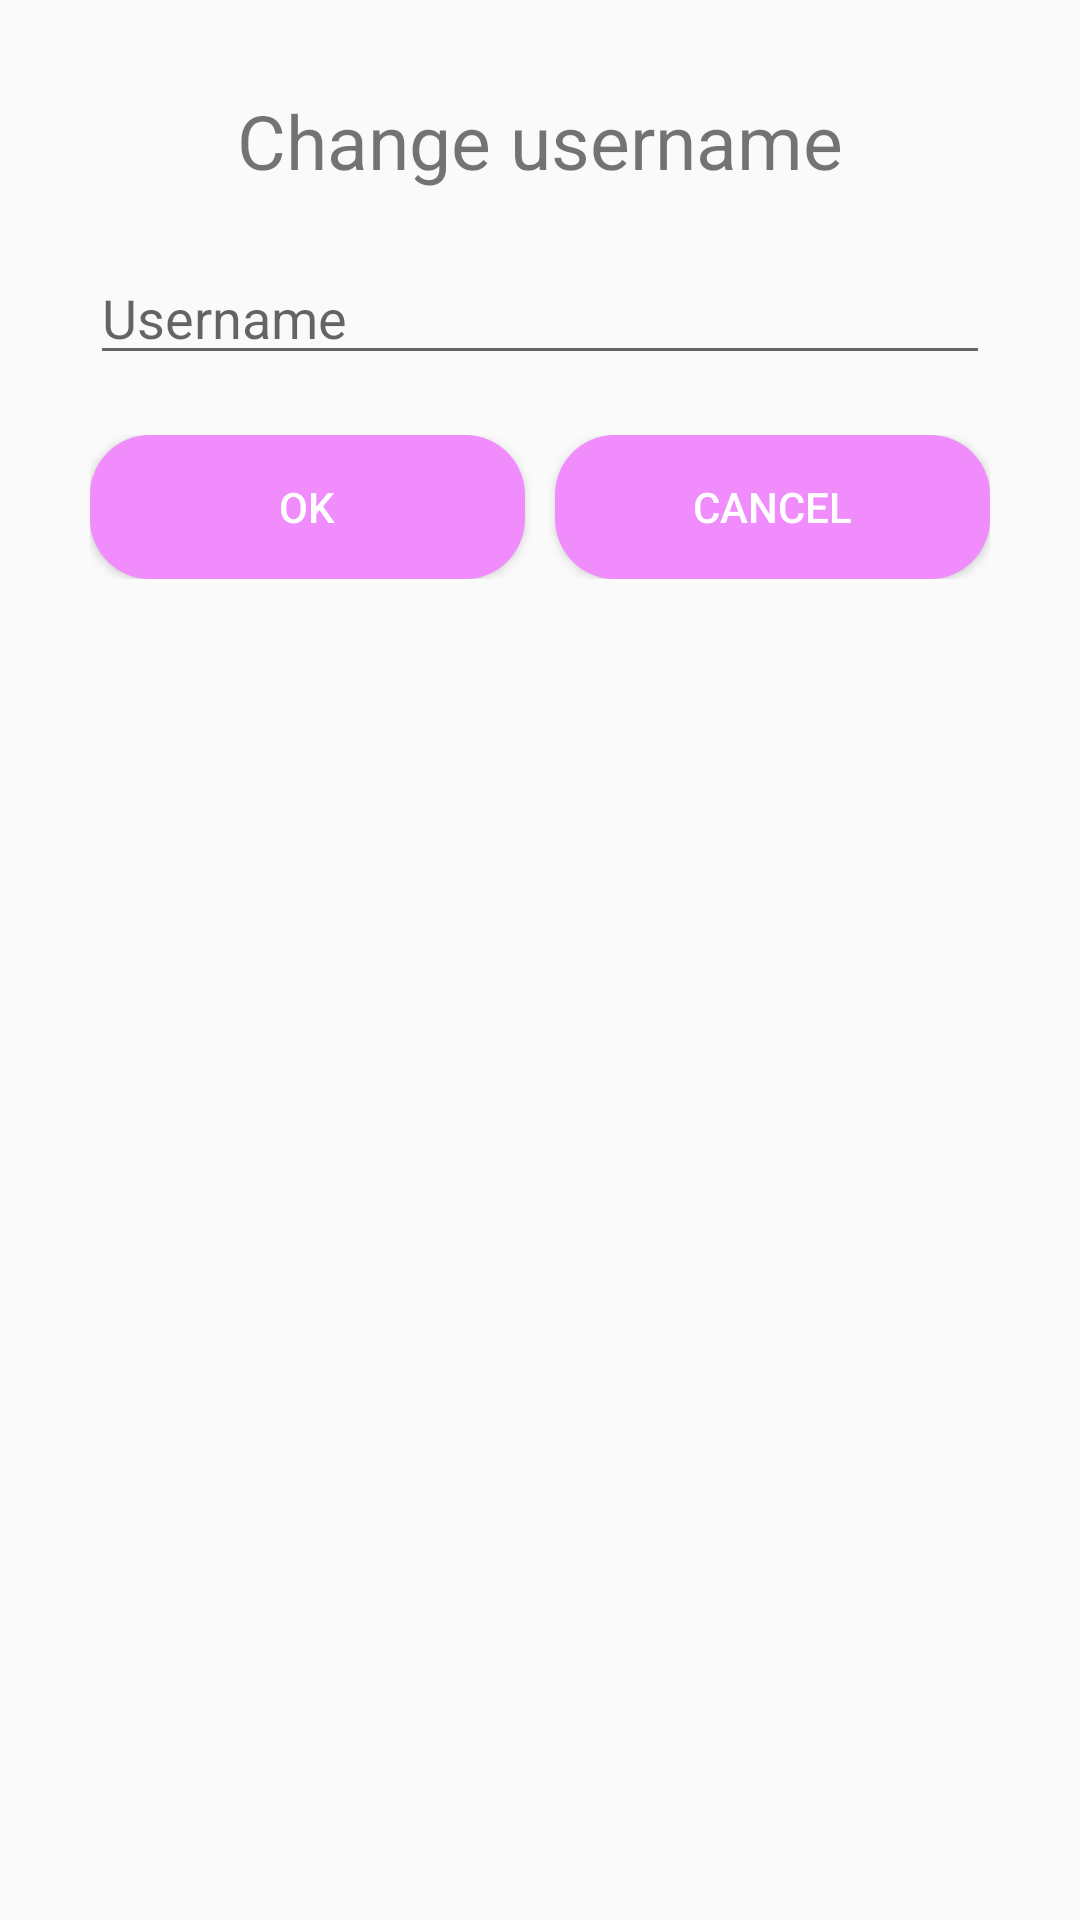

Write the Android layout XML for this screen, with the resource values it uses.
<!-- AndroidManifest.xml: application theme Theme.PetCare -->
<!-- res/layout/customdialog.xml -->
<?xml version="1.0" encoding="utf-8"?>
<LinearLayout xmlns:android="http://schemas.android.com/apk/res/android"
    android:layout_width="match_parent"
    android:orientation="vertical"
    android:layout_height="match_parent"
    android:padding="30dp">
    <TextView
        android:layout_width="wrap_content"
        android:layout_height="wrap_content"
        android:textSize="25sp"
        android:layout_gravity="center_horizontal"
        android:text="@string/Change"/>
    <EditText
        android:layout_width="match_parent"
        android:layout_height="wrap_content"
        android:id="@+id/cusEtUser"
        android:layout_marginVertical="20dp"
        android:hint="@string/user"/>
    <LinearLayout
        android:layout_width="match_parent"
        android:layout_height="wrap_content">
        <Button
            android:layout_width="0dp"
            android:layout_weight="1"
            android:layout_height="match_parent"
            android:id="@+id/cusBtnUpdate"
            android:background="@drawable/border_signin"
            android:text="@string/Ok"
            android:textColor="@color/white"/>
        <Button
            android:layout_width="0dp"
            android:layout_weight="1"
            android:layout_height="match_parent"
            android:id="@+id/cusBtnHuy"
            android:background="@drawable/border_signin"
            android:text="@string/cancel"
            android:layout_marginLeft="10dp"
            android:textColor="@color/white"/>
    </LinearLayout>

</LinearLayout>
<!-- resources referenced by this layout -->
<resources>
  <color name="white">#FFFFFFFF</color>
  <!-- drawable border_signin (drawable) -->
  <?xml version="1.0" encoding="utf-8"?>
  <shape xmlns:android="http://schemas.android.com/apk/res/android">
  
      <solid android:color="@color/pink_"/>
      <corners android:radius="20dp"/>
  </shape>
  <string name="Change">Change username</string>
  <string name="Ok">Ok</string>
  <string name="cancel">Cancel</string>
  
      --custom_change-pass--
  <string name="user">Username</string>
  <style name="Theme.PetCare" parent="Theme.AppCompat.DayNight.NoActionBar">
          
          <item name="colorPrimary">@color/purple_500</item>
          <item name="colorPrimaryVariant">@color/purple_700</item>
          <item name="colorOnPrimary">@color/white</item>
          
          <item name="colorSecondary">@color/teal_200</item>
          <item name="colorSecondaryVariant">@color/teal_700</item>
          <item name="colorOnSecondary">@color/black</item>
          
          <item name="android:statusBarColor" tools:targetApi="l">?attr/colorPrimaryVariant</item>
          
      </style>
  <color name="pink_">#F18CFD</color>
  <color name="purple_500">#FF6200EE</color>
  <color name="purple_700">#002DB3</color>
  <color name="teal_200">#004740</color>
  <color name="teal_700">#FF018786</color>
  <color name="black">#FF000000</color>
</resources>
